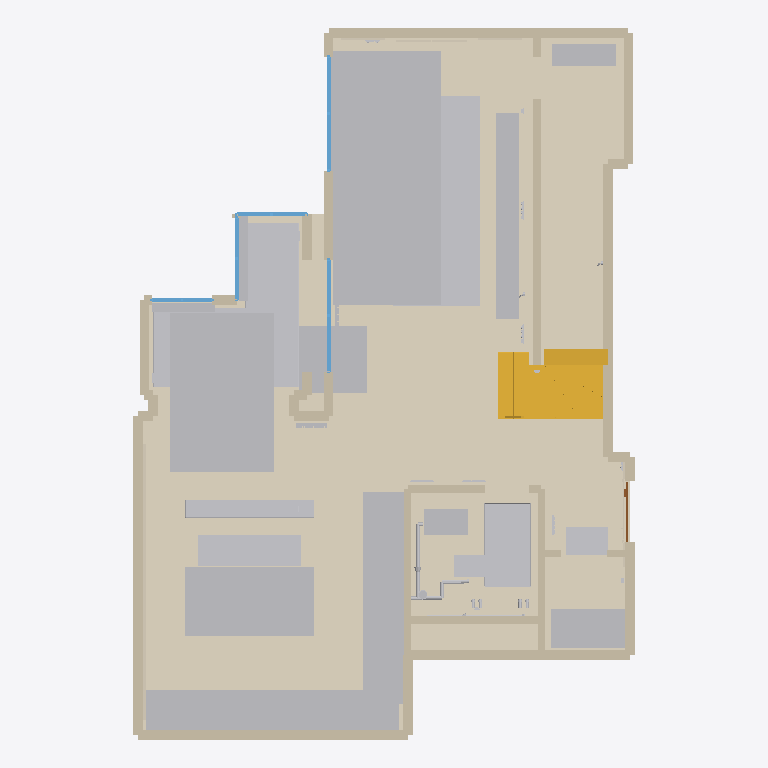
Plan cut of the same IFC building model at storey 'Этаж 1' (level 0.00 m, cut at 1.40 m), seen from above with north up, elements coloured by IFC class: 35 other elements (light grey), 34 walls (beige), 10 coverings (cream), 5 windows (light blue), 1 stair (yellow), 1 door (brown). Cut surfaces are drawn darker.
Extent 8.1 m × 11.5 m × 5.9 m (x, y, z). Storeys (2): Этаж 1 at 0.00 m; Этаж 2 at 2.88 m. Elements (294): 93 IfcWall, 31 IfcLightFixture, 27 IfcCovering, 26 IfcFurniture, 22 IfcOutlet, 18 IfcBuildingElementProxy, 17 IfcPipeFitting, 12 IfcCableFitting, 12 IfcPipeSegment, 10 IfcWindow, 7 IfcSanitaryTerminal, 7 IfcSwitchingDevice.

HEADER;
FILE_DESCRIPTION(('Apartment design coordination; IFC4 tessellated shapes'),'2;1');
FILE_NAME('Модель квартиры.ifc','2026-11-25T00:00:11',('Apartment renovation project'),('Apartment renovation project'),'IfcOpenShell 0.9.0post1+b5e509b','Codex apartment scene exporter','');
FILE_SCHEMA(('IFC4'));
ENDSEC;
DATA;
#16=IFCPROJECT('16Y1FxaVjNE9IpbgUsS$Ew',#6,'ЖК «Настроение» • Модель ремонта','Двухуровневая квартира. Координационная модель по дизайн-проекту и описанию владельца.',$,$,'Планирование ремонта',(#9),#15);
#20=IFCBUILDING('1jfI2MUO1UkAcj3XN6Ni5V',#6,'ЖК «Настроение» • квартира','Модель охватывает квартиру; общий объём здания отсутствует.',$,#19,$,$,.ELEMENT.,$,$,$);
#25=IFCBUILDINGSTOREY('3lYSS_VMrUBR1Ki367p5ol',#6,'Этаж 1',$,$,#24,$,$,.ELEMENT.,0.0);
#29=IFCBUILDINGSTOREY('1hBdt5uxvI0wH2krpp8XCs',#6,'Этаж 2',$,$,#28,$,$,.ELEMENT.,2.88);
#5688=IFCCOVERING('15VPlqVbfSb8TvKDSUFspl',#6,'Виниловое покрытие · дуб','Границы по контурам планов, раскладка и оттенок ориентировочные. Поправки к обмеру, швы и подрезку сверить по месту.','Виниловое покрытие · дуб',#5686,#5687,'fit-floor-0-6-278-346',.FLOORING.);
#5421=IFCFURNITURE('32S8fMErfVR8VSUNK37qb$',#6,'Модульный диван с шезлонгом','Раскладка продольных модулей по плану, низкий силуэт, оттоманка и текстиль по стр. 68–70.','Модульный диван с шезлонгом',#5419,#5420,'fit-living-sofa',.NOTDEFINED.);
#5644=IFCCOVERING('2IekFMYejJogwtEwoiNiWz',#6,'Виниловое покрытие · дуб','Границы по контурам планов, раскладка и оттенок ориентировочные. Поправки к обмеру, швы и подрезку сверить по месту.','Виниловое покрытие · дуб',#5642,#5643,'fit-floor-0-6-392-122',.FLOORING.);
#5666=IFCCOVERING('1HGgzUpVbGre9PMPrS$jDN',#6,'Виниловое покрытие · дуб','Границы по контурам планов, раскладка и оттенок ориентировочные. Поправки к обмеру, швы и подрезку сверить по месту.','Виниловое покрытие · дуб',#5664,#5665,'fit-floor-0-6-650-122',.FLOORING.);
#5399=IFCFURNITURE('1b03H0piTI0R8gdUz_yHTO',#6,'Столовая группа на восемь мест','Стол с деревянным верхом, мягкие стулья с обхватывающей спинкой и светильник над столом по стр. 63.','Столовая группа на восемь мест',#5397,#5398,'fit-dining',.NOTDEFINED.);
#5710=IFCCOVERING('3yniiRM4vLyOqJBoN5A2qp',#6,'Виниловое покрытие · дуб','Границы по контурам планов, раскладка и оттенок ориентировочные. Поправки к обмеру, швы и подрезку сверить по месту.','Виниловое покрытие · дуб',#5708,#5709,'fit-floor-0-6-490-645',.FLOORING.);
#5289=IFCFURNITURE('12sw7KqCnJCuu60MoCM9$q',#6,'Кухонный гарнитур и мойка','Фасады, подсветка и тёмный каменный фартук переданы по визуализации. Размеры секций и вырез согласовать с изготовителем.','Кухонный гарнитур и мойка',#5287,#5288,'fit-kitchen-counter',.NOTDEFINED.);
#5333=IFCFURNITURE('168kJrnZ1IGf_3xtE9ctgw',#6,'Кухонный остров с варочной панелью','Остров с двумя каменными торцами, высоким барным свесом и цилиндрической вытяжкой. Рисунок камня взят с поверхности острова на стр. 61.','Кухонный остров с варочной панелью',#5331,#5332,'fit-waterfall',.NOTDEFINED.);
#5443=IFCFURNITURE('1l2tXjhp1NSQDabKaKAgzU',#6,'Фактурный ковёр и приставные столики','Ориентация ковра по листу мебели. Образец рисунка взят с ковра на стр. 67.','Фактурный ковёр и приставные столики',#5441,#5442,'fit-living-rug',.NOTDEFINED.);
#5311=IFCFURNITURE('0iIcmPYmjPfu0DU1OEbQRl',#6,'Пеналы с техникой','Ниши и техника приведены как визуальная компоновка. Подтвердить модели приборов, вентиляцию ниш и выводы.','Пеналы с техникой',#5309,#5310,'fit-kitchen-columns',.NOTDEFINED.);
#4415=IFCBUILDINGELEMENTPROXY('25zsZ4zZTODQGJ9WLo7KI7',#6,'Зона тёплого пола · 4,13 м²','Граница штриховки и площадь по подписи внутри зоны. Тип и мощность системы требуют выбора. Сумма пяти подписей — 11,66 м²; в повторяющейся ведомости альбома указано 11,67 м² и пять регуляторов на квар','Зона тёплого пола',#4413,#4414,'C-F01',.USERDEFINED.);
#2474=IFCCOVERING('3arho8H_HNTRgDcW8Gez5J',#6,'Зона гидроизоляции · Санузел','Цветом отмечен пол мокрой зоны. Завод на стены, манжеты, узлы проходок, порог и толщины уточнить до устройства. Закрывать после приёмки скрытых работ.','Зона гидроизоляции · Санузел',#2472,#2473,'AR-108',.MEMBRANE.);
#2565=IFCSTAIR('3wWuWDj1vTmuQwjAbuWQPX',#6,'По альбому · 13 подъёмов','2870 × 1780 мм · 13 подъёмов · прямые проступи 250 мм. На виде сбоку указаны подъёмы трёх высот, включая первые два по 250 мм. Лестница требует проверки специалистом по обмеру.','По альбому · 13 подъёмов',#2563,#2564,'ST-album',.HALF_WINDING_STAIR.);
#5465=IFCFURNITURE('15AdDLLR1Q3g$bOdpNnyQB',#6,'ТВ-панель, витрина и подвесная тумба','Композиция по развёрткам и визуализации на стр. 71. Рисунок камня взят из палитры квартиры.','ТВ-панель, витрина и подвесная тумба',#5463,#5464,'fit-media',.NOTDEFINED.);
#5754=IFCCOVERING('3h1OatzS9NqhBhQOUuetiF',#6,'Виниловое покрытие · дуб','Границы по контурам планов, раскладка и оттенок ориентировочные. Поправки к обмеру, швы и подрезку сверить по месту.','Виниловое покрытие · дуб',#5752,#5753,'fit-floor-0-6-655-766',.FLOORING.);
#4438=IFCBUILDINGELEMENTPROXY('01zdxXU5jIi8Es5e$mP67s',#6,'Зона тёплого пола · 0,99 м²','Граница штриховки и площадь по подписи внутри зоны. Тип и мощность системы требуют выбора. Сумма пяти подписей — 11,66 м²; в повторяющейся ведомости альбома указано 11,67 м² и пять регуляторов на квар','Зона тёплого пола',#4436,#4437,'C-F02',.USERDEFINED.);
#5487=IFCFURNITURE('22iNsz_3bVthEyBN0sMekD',#6,'Растения у гостиной','Свободно стоящее растение у дивана воспроизводит характер кадра на стр. 67.','Растения у гостиной',#5485,#5486,'fit-lounge-palms',.NOTDEFINED.);
#5355=IFCFURNITURE('3Bda6IGDLNc82ScnKBf2oO',#6,'Три полубарных стула','Посадка относительно барного свеса передана по листу мебели. Проверить пространство для ног и выдвижения.','Три полубарных стула',#5353,#5354,'fit-bar-seating',.NOTDEFINED.);
#242=IFCWALL('2pHCCW$IvQbeiKdit9Aai$',#6,'Стена по контуру','Непрозрачная стена. Тип конструкции, отделка и толщина требуют сверки на месте.','Стена по контуру',#240,#241,'AR-002',.NOTDEFINED.);
#452=IFCWALL('0wQ3L0pRDRcQDh79hGDhQg',#6,'Стена по контуру','Непрозрачная стена. Тип конструкции, отделка и толщина требуют сверки на месте.','Стена по контуру',#450,#451,'AR-012',.NOTDEFINED.);
#6654=IFCFURNITURE('0k7_4dLMjNfuIASWbeBCNA',#6,'Открытые секции гардеробной','Секции хранения и мягкая подсветка по визуализации. Вешала и ящики показаны в ориентировочных габаритах.','Открытые секции гардеробной',#6652,#6653,'fit-wardrobe-entry',.NOTDEFINED.);
#389=IFCWALL('0TctUCGfHV2AGrNrkNP7yr',#6,'Стена по контуру','Непрозрачная стена. Тип конструкции, отделка и толщина требуют сверки на месте.','Стена по контуру',#387,#388,'AR-009',.NOTDEFINED.);
#263=IFCWALL('3iEgC7h6LNzx3qIisZ2wBP',#6,'Стена по контуру','Непрозрачная стена. Тип конструкции, отделка и толщина требуют сверки на месте.','Стена по контуру',#261,#262,'AR-003',.NOTDEFINED.);
#5377=IFCFURNITURE('3A63AhcR9Gp80ZvfLBHLns',#6,'Каменная консоль биокамина','Декоративный объём по листу мебели. Выбор и возможность эксплуатации изделия требуют отдельной проверки.','Каменная консоль биокамина',#5375,#5376,'fit-hearth',.NOTDEFINED.);
#305=IFCWALL('0BGcWmca5NZega8z$9LpNp',#6,'Стена по контуру','Непрозрачная стена. Тип конструкции, отделка и толщина требуют сверки на месте.','Стена по контуру',#303,#304,'AR-005',.NOTDEFINED.);
#1589=IFCWALL('2wBj6kjsbHY9mCU7lSIgY0',#6,'Проектная перегородка','Координаты по плану. Толщину и закладные уточнить до заказа перегородок.','Проектная перегородка',#1587,#1588,'AR-066',.PARTITIONING.);
#5732=IFCCOVERING('1ZvbuSEODGWgizenfp8oqV',#6,'Керамогранит · пол','Границы по контурам планов, раскладка и оттенок ориентировочные. Поправки к обмеру, швы и подрезку сверить по месту.','Керамогранит · пол',#5730,#5731,'fit-floor-0-6-490-686',.FLOORING.);
#6698=IFCFURNITURE('3DlYvg03DPmOWhIC8SSAam',#6,'Стеллаж кладовой','Хранение на открытом стеллаже по развёрткам кладовой.','Стеллаж кладовой',#6696,#6697,'fit-store',.NOTDEFINED.);
#6238=IFCFURNITURE('2JYaooTKvNnvLzSYcgBF9_',#6,'Пуф и консоль прихожей','Пуф с тканевой обивкой и лаконичная подвесная консоль по визуализации прихожей.','Пуф и консоль прихожей',#6236,#6237,'fit-entry-seat',.NOTDEFINED.);
#431=IFCWALL('2Ow10U81fQceKsXNTUDee6',#6,'Стена по контуру','Непрозрачная стена. Тип конструкции, отделка и толщина требуют сверки на месте.','Стена по контуру',#429,#430,'AR-011',.NOTDEFINED.);
#6370=IFCSANITARYTERMINAL('3EKC7kRH1OyevDO324QGwN',#6,'Умывальник, тумба и зеркало','Положение и палитра по альбому, ниша и подключения уточняются под паспорт изделия.','Умывальник, тумба и зеркало',#6368,#6369,'fit-vanity-entry',.WASHHANDBASIN.);
#1652=IFCWALL('11eHSpus9Ifh2gyExnWKog',#6,'Проектная перегородка','Координаты по плану. Толщину и закладные уточнить до заказа перегородок.','Проектная перегородка',#1650,#1651,'AR-069',.PARTITIONING.);
#347=IFCWALL('3p2mSs$7DLUfvXTnHXA7Mv',#6,'Стена по контуру','Непрозрачная стена. Тип конструкции, отделка и толщина требуют сверки на месте.','Стена по контуру',#345,#346,'AR-007',.NOTDEFINED.);
#1673=IFCWALL('3_QSPmMNLLFB1GwMXsfmQe',#6,'Проектная перегородка','Координаты по плану. Толщину и закладные уточнить до заказа перегородок.','Проектная перегородка',#1671,#1672,'AR-070',.PARTITIONING.);
#1694=IFCWALL('3b7Hkq4iLMd97ABi_9fPmw',#6,'Проектная перегородка','Координаты по плану. Толщину и закладные уточнить до заказа перегородок.','Проектная перегородка',#1692,#1693,'AR-071',.PARTITIONING.);
#6040=IFCCOVERING('2oqbScZOLMgQEW70RfKG2Q',#6,'Рельефная стена напротив острова','Форма кромки и рельеф переданы по интерьерному виду. Основание, массу и технологию крепления выбрать после согласования образца.','Рельефная стена напротив острова',#6038,#6039,'fit-kitchen-rock',.NOTDEFINED.);
#683=IFCWALL('1ukFmgA1nNkvA5O0Zlrkuf',#6,'Стена по контуру','Непрозрачная стена. Тип конструкции, отделка и толщина требуют сверки на месте.','Стена по контуру',#681,#682,'AR-023',.NOTDEFINED.);
#284=IFCWALL('0SJ17smX5SWP3pgU4I8Mda',#6,'Стена по контуру','Непрозрачная стена. Тип конструкции, отделка и толщина требуют сверки на месте.','Стена по контуру',#282,#283,'AR-004',.NOTDEFINED.);
#494=IFCWALL('0Nqz68oprNG9mVaO1fdnNI',#6,'Стена по контуру','Непрозрачная стена. Тип конструкции, отделка и толщина требуют сверки на месте.','Стена по контуру',#492,#493,'AR-014',.NOTDEFINED.);
#6018=IFCFURNITURE('3kKMTfhKzRiuvnjEPjVwP2',#6,'Тюль и боковые портьеры','Текстиль повторяет складки и палитру визуализации. Размещён вдоль оконных проёмов. Свободная часть сохраняет видимость остекления.','Тюль и боковые портьеры',#6016,#6017,'fit-dining-corner',.NOTDEFINED.);
#6414=IFCSANITARYTERMINAL('2RSvk9pOnJiBfcB0sQUZQb',#6,'Подвесной унитаз','Габарит сантехнического прибора приблизительный. Проверить по паспорту инсталляции и чаши.','Подвесной унитаз',#6412,#6413,'fit-wc-lower',.TOILETPAN.);
#1610=IFCWALL('28P57u1rfIlxrGbjtwKxns',#6,'Проектная перегородка','Координаты по плану. Толщину и закладные уточнить до заказа перегородок.','Проектная перегородка',#1608,#1609,'AR-067',.PARTITIONING.);
#5996=IFCFURNITURE('3p53iCzdrLphLOy__vcDD3',#6,'Тюль и боковые портьеры','Текстиль повторяет складки и палитру визуализации. Размещён вдоль оконных проёмов. Свободная часть сохраняет видимость остекления.','Тюль и боковые портьеры',#5994,#5995,'fit-dining-window',.NOTDEFINED.);
#767=IFCWINDOW('3g6FolRoXP_Q0yS6_37GJ4',#6,'Оконный блок','Положение по планам. Высоты подоконника и верха требуют обмера.','Оконный блок',#765,#766,'AR-027',$,$,.NOTDEFINED.,$,$);
#788=IFCWINDOW('3qLT76NdXIM90fiDCp51m_',#6,'Оконный блок','Положение по планам. Высоты подоконника и верха требуют обмера.','Оконный блок',#786,#787,'AR-028',$,$,.NOTDEFINED.,$,$);
#557=IFCWALL('2L0CKAygrKAwBMaApDIUwj',#6,'Стена по контуру','Непрозрачная стена. Тип конструкции, отделка и толщина требуют сверки на месте.','Стена по контуру',#555,#556,'AR-017',.NOTDEFINED.);
#515=IFCWALL('37yCSsgCXNWgQU2tujAill',#6,'Стена по контуру','Непрозрачная стена. Тип конструкции, отделка и толщина требуют сверки на месте.','Стена по контуру',#513,#514,'AR-015',.NOTDEFINED.);
#830=IFCWINDOW('1yqVsOMuHTRQnHkCe$RPQq',#6,'Оконный блок','Положение по планам. Высоты подоконника и верха требуют обмера.','Оконный блок',#828,#829,'AR-030',$,$,.NOTDEFINED.,$,$);
#536=IFCWALL('074WGBIdHNbezklfns85et',#6,'Стена по контуру','Непрозрачная стена. Тип конструкции, отделка и толщина требуют сверки на месте.','Стена по контуру',#534,#535,'AR-016',.NOTDEFINED.);
#6610=IFCCOVERING('2nPB4SEX1KqwDu4$CE0oZW',#6,'Торцевая композиция гостиной','Непрозрачная торцевая стена с двумя рельефными вставками и настенным панно по виду из гостиной.','Торцевая композиция гостиной',#6608,#6609,'fit-living-end',.NOTDEFINED.);
#3028=IFCPIPESEGMENT('1zKVtCNLjTphUkg1El1McF',#6,'Слив · Душ → шахта','В плане повторена условная зелёная линия автора. Стрелки показывают направление стока. Линия приподнята над поверхностью для обзора. Высоты врезок, уклон, сечения и способ обхода конструкций согласует','Направление стока',#3026,#3027,'S-D3',.NOTDEFINED.);
#809=IFCWINDOW('24GzPj$BfUEPR7ODBHHuaW',#6,'Оконный блок','Положение по планам. Высоты подоконника и верха требуют обмера.','Оконный блок',#807,#808,'AR-029',$,$,.NOTDEFINED.,$,$);
#851=IFCWINDOW('2_o6ZyyobG5wOlH_O3V2Md',#6,'Оконный блок','Положение по планам. Высоты подоконника и верха требуют обмера.','Оконный блок',#849,#850,'AR-031',$,$,.NOTDEFINED.,$,$);
#326=IFCWALL('2xHegoRQzK$u36LsPy6zl6',#6,'Стена по контуру','Непрозрачная стена. Тип конструкции, отделка и толщина требуют сверки на месте.','Стена по контуру',#324,#325,'AR-006',.NOTDEFINED.);
#725=IFCWALL('3rtV_yD3TUk8UqPigyB$zB',#6,'Стена по контуру','Непрозрачная стена. Тип конструкции, отделка и толщина требуют сверки на месте.','Стена по контуру',#723,#724,'AR-025',.NOTDEFINED.);
#5952=IFCFURNITURE('1Rl2tO7I9TFxfWrUP_P9JS',#6,'Тюль и боковые портьеры','Текстиль повторяет складки и палитру визуализации. Размещён вдоль оконных проёмов. Свободная часть сохраняет видимость остекления.','Тюль и боковые портьеры',#5950,#5951,'fit-living-window',.NOTDEFINED.);
#473=IFCWALL('2m5apnxwTMAg8G47Lg59lp',#6,'Стена по контуру','Непрозрачная стена. Тип конструкции, отделка и толщина требуют сверки на месте.','Стена по контуру',#471,#472,'AR-013',.NOTDEFINED.);
#578=IFCWALL('3KgEmXkSPRZvWllBELd5eg',#6,'Стена по контуру','Непрозрачная стена. Тип конструкции, отделка и толщина требуют сверки на месте.','Стена по контуру',#576,#577,'AR-018',.NOTDEFINED.);
#4283=IFCSPACEHEATER('2kjrrAi7vL6fmF6ipFsuy0',#6,'Стальной радиатор · 860 мм','КЗТО «Параллели» В2-1750. Длина в плане перенесена из размерной цепочки. Монтажная высота, подключение и конфигурация корпуса в модели условные; сверить паспорт и привязки с отопительной организацией.','Радиатор',#4281,#4282,'C-R01',.RADIATOR.);
#4305=IFCSPACEHEATER('15jembfM1IJu090O3H8aSo',#6,'Стальной радиатор · 860 мм','КЗТО «Параллели» В2-1750. Длина в плане перенесена из размерной цепочки. Монтажная высота, подключение и конфигурация корпуса в модели условные; сверить паспорт и привязки с отопительной организацией.','Радиатор',#4303,#4304,'C-R02',.RADIATOR.);
#3050=IFCPIPESEGMENT('2h_3hSY19NQ9j_P3pNlIvO',#6,'Слив · Унитаз → шахта','В плане повторена условная зелёная линия автора. Стрелки показывают направление стока. Линия приподнята над поверхностью для обзора. Высоты врезок, уклон, сечения и способ обхода конструкций согласует','Направление стока',#3048,#3049,'S-D4',.NOTDEFINED.);
#410=IFCWALL('2aneFB3sTSnA96pWJCccPU',#6,'Стена по контуру','Непрозрачная стена. Тип конструкции, отделка и толщина требуют сверки на месте.','Стена по контуру',#408,#409,'AR-010',.NOTDEFINED.);
#368=IFCWALL('08tsrpXJjLTxmxRsYTt9CH',#6,'Стена по контуру','Непрозрачная стена. Тип конструкции, отделка и толщина требуют сверки на месте.','Стена по контуру',#366,#367,'AR-008',.NOTDEFINED.);
#641=IFCWALL('04DGtdAZnQpwU0iAJvLND4',#6,'Стена по контуру','Непрозрачная стена. Тип конструкции, отделка и толщина требуют сверки на месте.','Стена по контуру',#639,#640,'AR-021',.NOTDEFINED.);
#662=IFCWALL('3TgciZY7fNhuj2zwqJn5pt',#6,'Стена по контуру','Непрозрачная стена. Тип конструкции, отделка и толщина требуют сверки на месте.','Стена по контуру',#660,#661,'AR-022',.NOTDEFINED.);
#1568=IFCWALL('1A$4CXLl1UneDEObw8ampw',#6,'Проектная перегородка','Координаты по плану. Толщину и закладные уточнить до заказа перегородок.','Проектная перегородка',#1566,#1567,'AR-065',.PARTITIONING.);
#221=IFCWALL('3ie2qaLnPSSAJLvGJsFzQI',#6,'Стена по контуру','Непрозрачная стена. Тип конструкции, отделка и толщина требуют сверки на месте.','Стена по контуру',#219,#220,'AR-001',.NOTDEFINED.);
#4327=IFCSPACEHEATER('07FirEFW5QVeLUe5Iw2H6F',#6,'Стальной радиатор · 500 мм','КЗТО «Параллели» В2-1750. Длина в плане перенесена из размерной цепочки. Монтажная высота, подключение и конфигурация корпуса в модели условные; сверить паспорт и привязки с отопительной организацией.','Радиатор',#4325,#4326,'C-R03',.RADIATOR.);
#6216=IFCCOVERING('37yyCxjQjTmRwBVdS0tDUq',#6,'Тёмная каменная облицовка у входа','Дверной проём сохранён по плану 08. Тёмная облицовка, тумба и пуф заданы интерьерными видами.','Тёмная каменная облицовка у входа',#6214,#6215,'fit-entry-cladding',.CLADDING.);
#872=IFCDOOR('1P14S_55zHH9W9Jzu9SLCR',#6,'Входная дверь ПР-1','Закрытое положение. Вход со стороны общего коридора.','Входная дверь ПР-1',#870,#871,'AR-032',$,$,.NOTDEFINED.,$,$);
#599=IFCWALL('3tUBYh1jDLURkpOmMAGJy3',#6,'Стена по контуру','Непрозрачная стена. Тип конструкции, отделка и толщина требуют сверки на месте.','Стена по контуру',#597,#598,'AR-019',.NOTDEFINED.);
#1736=IFCWALL('1kebK1u5fOhQLeBJp_B7me',#6,'Проектная перегородка','Координаты по плану. Толщину и закладные уточнить до заказа перегородок.','Проектная перегородка',#1734,#1735,'AR-073',.PARTITIONING.);
#1715=IFCWALL('0goSicPpPVTufHJuxjj9D_',#6,'Проектная перегородка','Координаты по плану. Толщину и закладные уточнить до заказа перегородок.','Проектная перегородка',#1713,#1714,'AR-072',.PARTITIONING.);
#3072=IFCPIPESEGMENT('1OS5aZXmbP2AgZMb_NEpKx',#6,'Слив · Умывальник → шахта','В плане повторена условная зелёная линия автора. Стрелки показывают направление стока. Линия приподнята над поверхностью для обзора. Высоты врезок, уклон, сечения и способ обхода конструкций согласует','Направление стока',#3070,#3071,'S-D5',.NOTDEFINED.);
ENDSEC;
